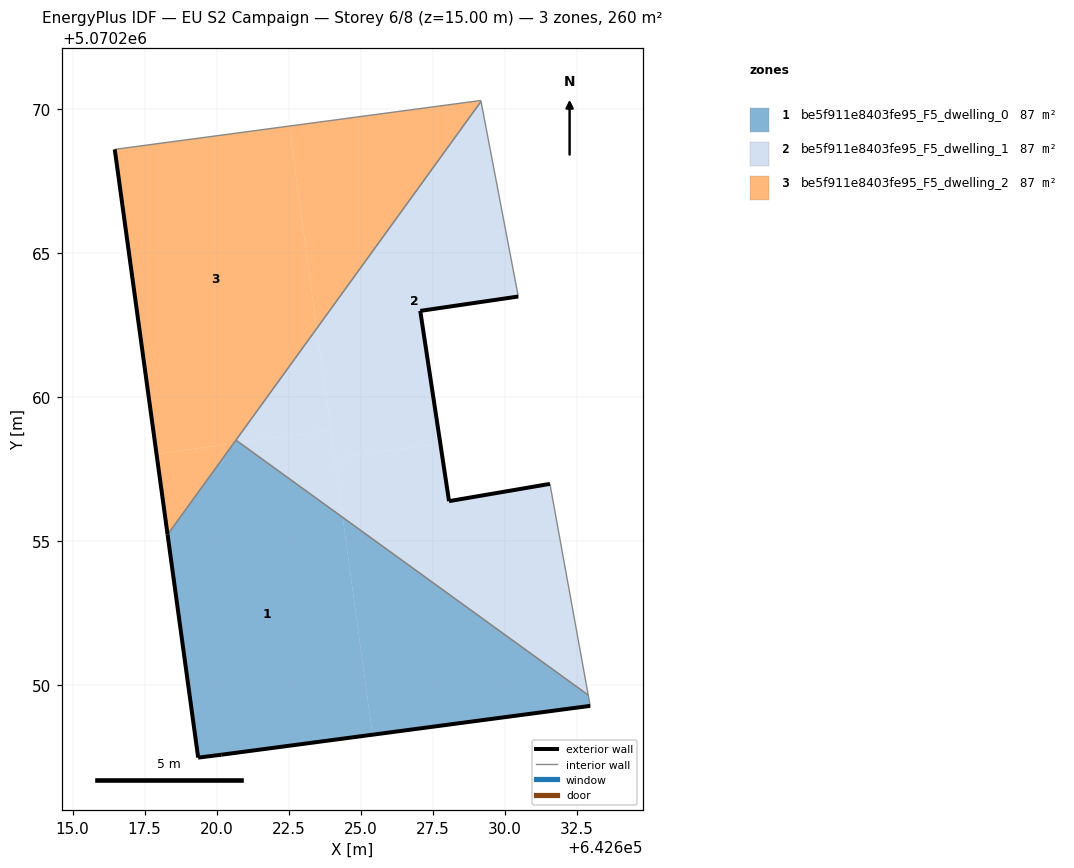
=== STOREY PLAN SPEC (per zone: floor XY polygon, exterior-wall plan segments, windows/doors) ===
zone 1: be5f911e8403fe95_F5_dwelling_0  (86.8 m²)
  floor: (642625.41, 5070248.28) (642624.38, 5070255.82) (642620.79, 5070258.42) (642620.59, 5070258.39) (642618.30, 5070255.23) (642619.36, 5070247.48) (642620.16, 5070247.58)
  floor: (642632.97, 5070249.28) (642632.90, 5070249.65) (642624.38, 5070255.82) (642625.41, 5070248.28)
  floor: (642620.79, 5070258.42) (642620.67, 5070258.50) (642620.59, 5070258.39)
  exterior wall: (642620.16, 5070247.58) – (642619.36, 5070247.48)  [0.8 m]
  exterior wall: (642619.36, 5070247.48) – (642618.30, 5070255.22)  [7.8 m]
  exterior wall: (642632.97, 5070249.28) – (642620.16, 5070247.58)  [12.9 m]
  interior walls: 3
zone 2: be5f911e8403fe95_F5_dwelling_1  (86.8 m²)
  floor: (642632.90, 5070249.65) (642631.57, 5070256.99) (642628.07, 5070256.39) (642627.77, 5070258.39) (642624.09, 5070257.89) (642624.38, 5070255.82)
  floor: (642627.77, 5070258.39) (642627.07, 5070262.99) (642630.47, 5070263.49) (642629.18, 5070270.26) (642623.48, 5070262.38) (642624.09, 5070257.89)
  floor: (642624.38, 5070255.82) (642623.96, 5070258.86) (642620.79, 5070258.42)
  floor: (642623.96, 5070258.86) (642623.48, 5070262.38) (642620.67, 5070258.50) (642620.79, 5070258.42)
  exterior wall: (642630.47, 5070263.49) – (642627.07, 5070262.99)  [3.4 m]
  exterior wall: (642627.07, 5070262.99) – (642628.07, 5070256.39)  [6.7 m]
  exterior wall: (642628.07, 5070256.39) – (642631.57, 5070256.99)  [3.6 m]
  interior walls: 4
zone 3: be5f911e8403fe95_F5_dwelling_2  (86.8 m²)
  floor: (642623.48, 5070262.38) (642629.18, 5070270.26) (642629.17, 5070270.30) (642622.52, 5070269.41)
  floor: (642620.59, 5070258.39) (642623.48, 5070262.38) (642622.52, 5070269.41) (642616.46, 5070268.60) (642617.91, 5070258.03)
  floor: (642618.30, 5070255.23) (642620.59, 5070258.39) (642617.91, 5070258.03)
  exterior wall: (642618.30, 5070255.22) – (642616.46, 5070268.60)  [13.5 m]
  interior walls: 4

=== DERIVED (storey summary) ===
Building: EU S2 Campaign
Storey: 6 of 8  (floor level z = 15.00 m)
Storey gross floor area: 260.3 m²
Zones on this storey: 3
  - be5f911e8403fe95_F5_dwelling_0: floor 86.8 m²; exterior wall 21.5 m (64.6 m²); WWR 0.0%
  - be5f911e8403fe95_F5_dwelling_1: floor 86.8 m²; exterior wall 13.7 m (41.0 m²); WWR 0.0%
  - be5f911e8403fe95_F5_dwelling_2: floor 86.8 m²; exterior wall 13.5 m (40.5 m²); WWR 0.0%
Zone adjacency (shared interzone walls):
  - be5f911e8403fe95_F5_dwelling_0 ↔ be5f911e8403fe95_F5_dwelling_1
  - be5f911e8403fe95_F5_dwelling_0 ↔ be5f911e8403fe95_F5_dwelling_2
  - be5f911e8403fe95_F5_dwelling_1 ↔ be5f911e8403fe95_F5_dwelling_2